Dataset: data (GitHub, wds-dxh/ai-for-desk-lamp). Classes: down, phone, right.

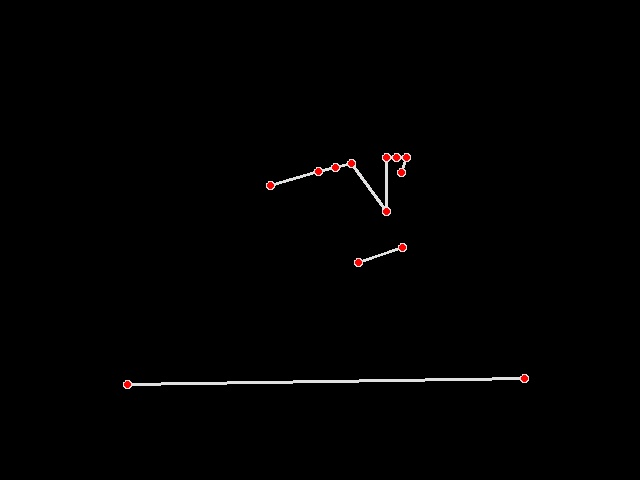
Label: right

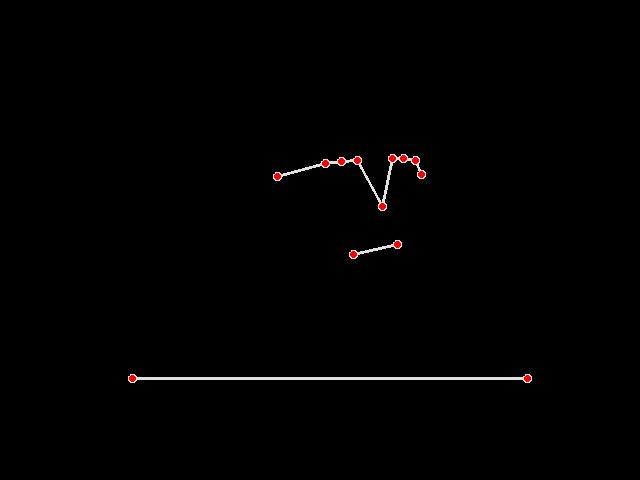
Label: right

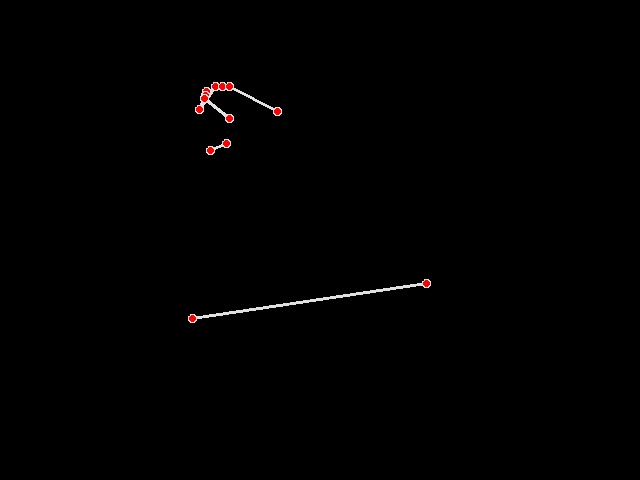
Label: phone

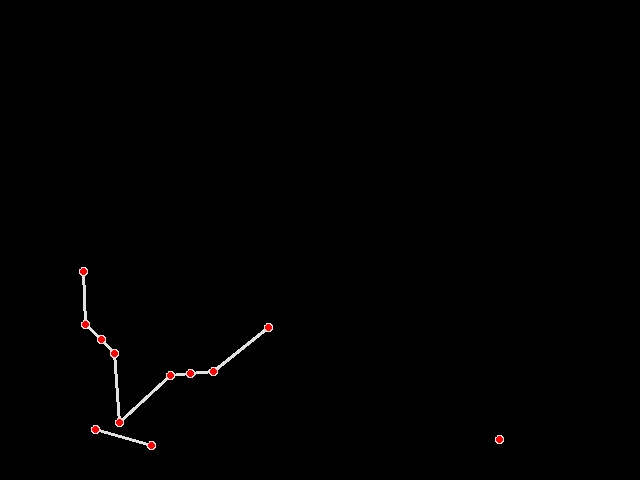
Label: down

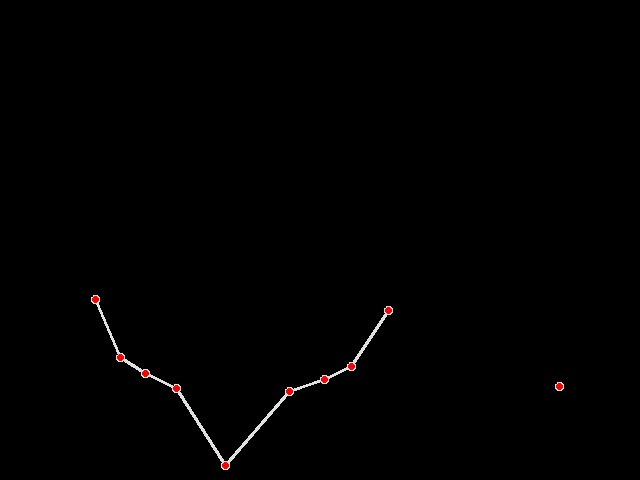
Label: down

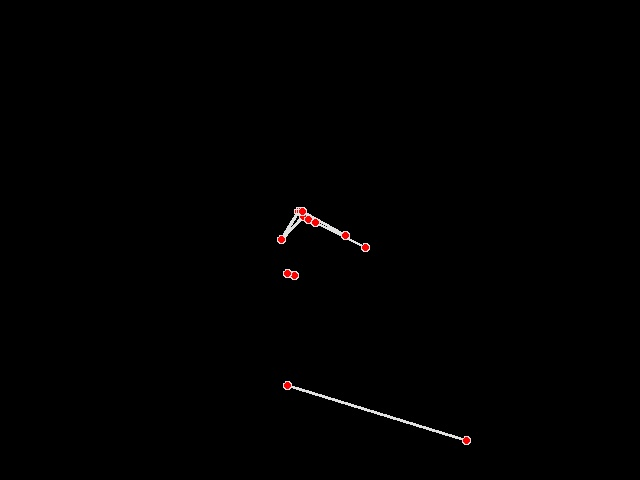
Label: phone
